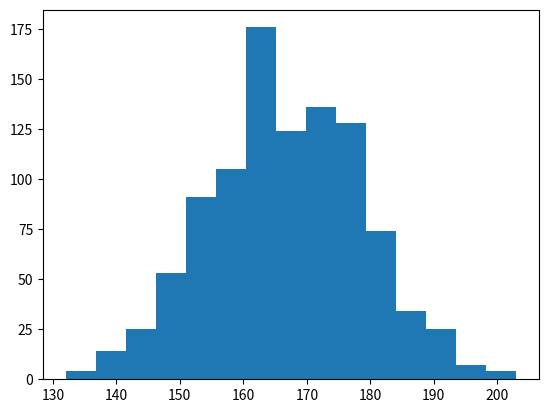

Recreate this plot in Python. (Note: this script raises an exception after producing the figure.)
import numpy as np

def roll_dice():
    return np.sum(np.random.randint(1, 7, 2))

roll_dice()

def monte_carlo_simulation(runs=1000):
    results = np.zeros(2)
    for _ in range(runs):
        if roll_dice() == 7:
            results[0] += 1
        else:
            results[1] += 1
    return results

monte_carlo_simulation()

np.zeros(2)

176*5

monte_carlo_simulation()

171*5

results = np.zeros(1000)

for i in range(1000):
    results[i] = monte_carlo_simulation()[0]

import matplotlib.pyplot as plt
%matplotlib notebook

fig, ax = plt.subplots()
ax.hist(results, bins=15)

results.mean()*5

1000 - results.mean()

results.mean()/1000

d1 = np.arange(1, 7)
d2 = np.arange(1, 7)

mat = np.add.outer(d1, d2)

mat

mat.size

mat[mat == 7].size

mat[mat == 7].size/mat.size

import pandas_datareader as pdr
import datetime as dt
import pandas as pd

tickers = ['AAPL', 'MSFT', 'TWTR', 'IBM']
start = dt.datetime(2020, 1, 1)

data = pdr.get_data_yahoo(tickers, start)

data = data['Adj Close']

data.head()

log_returns = np.log(data/data.shift())

log_returns

weight = np.random.random(4)
weight /= weight.sum()
weight

exp_rtn = np.sum(log_returns.mean()*weight)*252

exp_vol = np.sqrt(np.dot(weight.T, np.dot(log_returns.cov()*252, weight)))

sharpe_ratio = exp_rtn / exp_vol

sharpe_ratio

# Monte Carlo Simulation
n = 5000

weights = np.zeros((n, 4))
exp_rtns = np.zeros(n)
exp_vols = np.zeros(n)
sharpe_ratios = np.zeros(n)

for i in range(n):
    weight = np.random.random(4)
    weight /= weight.sum()
    weights[i] = weight
    
    exp_rtns[i] = np.sum(log_returns.mean()*weight)*252
    exp_vols[i] = np.sqrt(np.dot(weight.T, np.dot(log_returns.cov()*252, weight)))
    sharpe_ratios[i] = exp_rtns[i] / exp_vols[i]

sharpe_ratios.max()

sharpe_ratios.argmax()

weights[3153]

import matplotlib.pyplot as plt
%matplotlib notebook

fig, ax = plt.subplots()
ax.scatter(exp_vols, exp_rtns, c=sharpe_ratios)
ax.scatter(exp_vols[sharpe_ratios.argmax()], exp_rtns[sharpe_ratios.argmax()], c='r')
ax.set_xlabel('Expected Volatility')
ax.set_ylabel('Expected Return')

